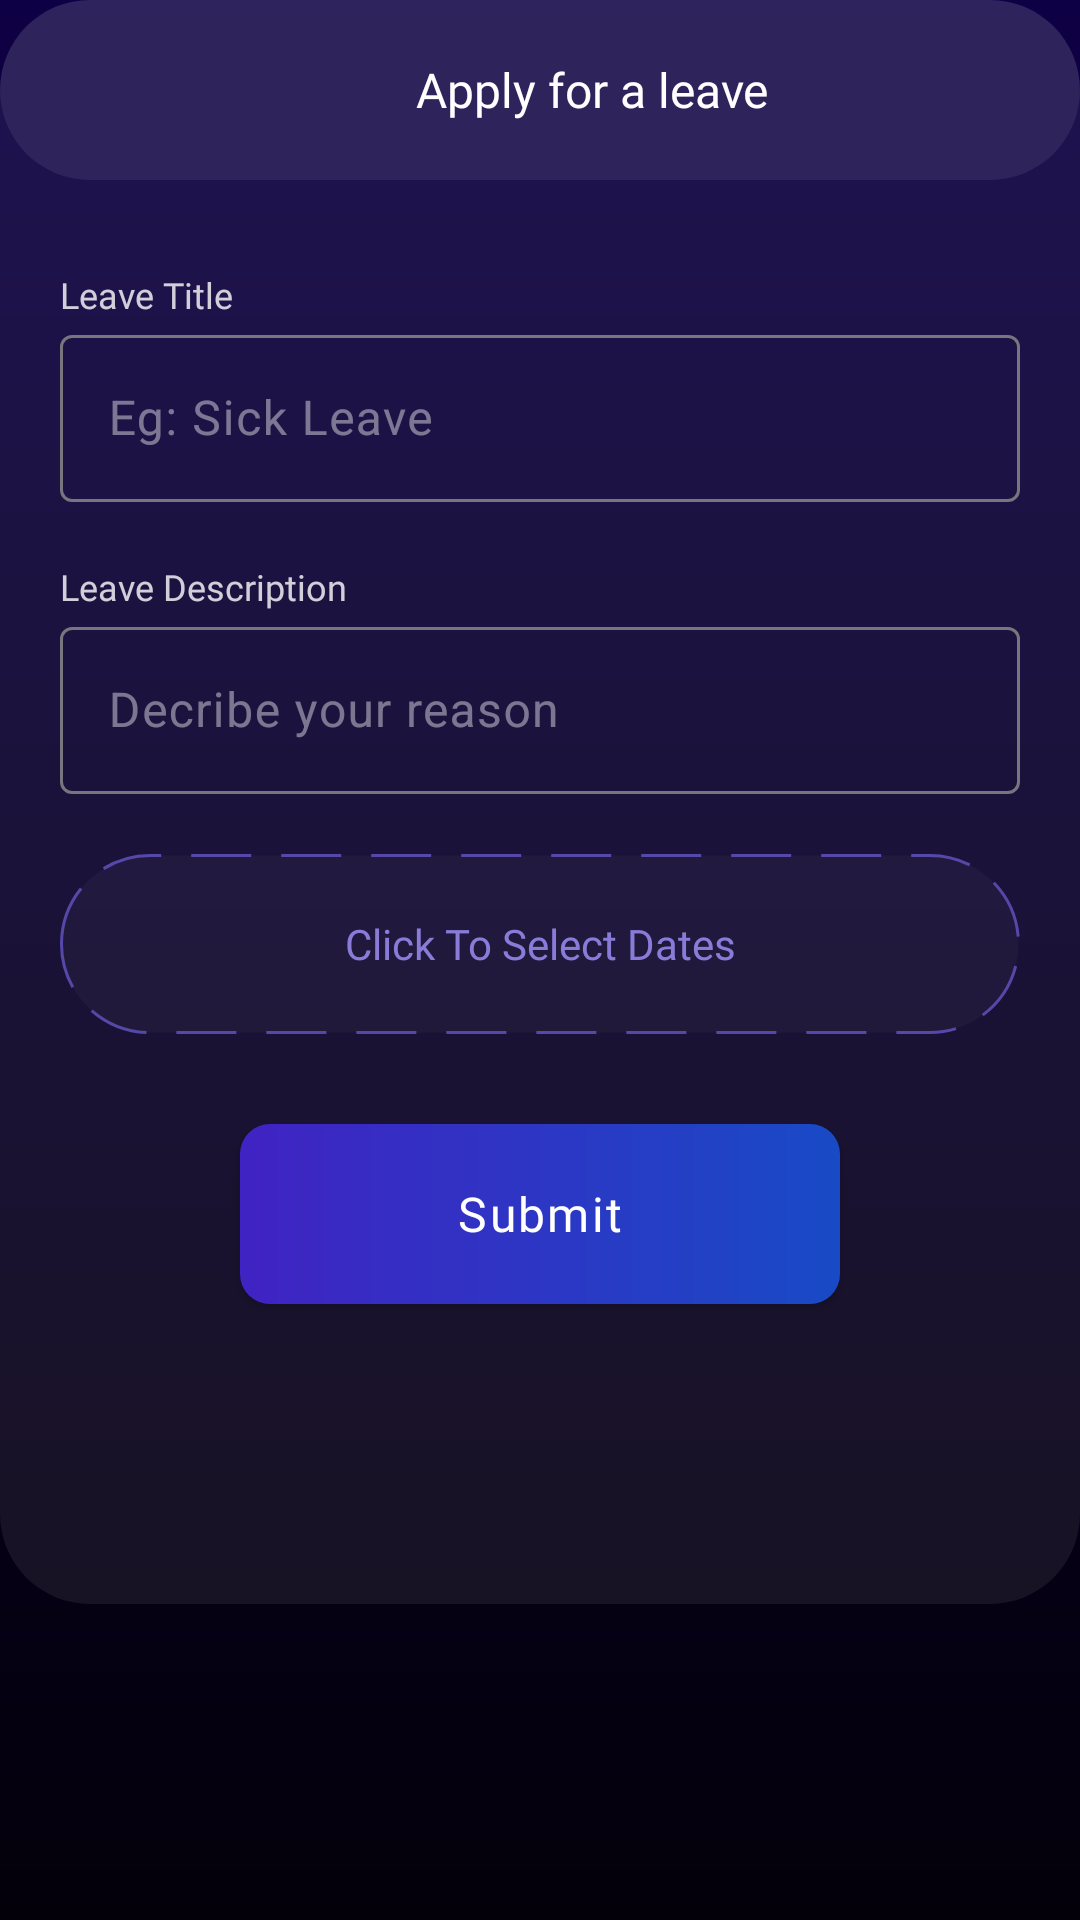

Android layout source for this screen:
<!-- AndroidManifest.xml: application theme Theme.Nebula -->
<!-- res/layout/fragment_new_leave_application.xml -->
<?xml version="1.0" encoding="utf-8"?>
<androidx.coordinatorlayout.widget.CoordinatorLayout  xmlns:android="http://schemas.android.com/apk/res/android"
    xmlns:app="http://schemas.android.com/apk/res-auto"
    xmlns:tools="http://schemas.android.com/tools"
    android:layout_width="match_parent"
    android:layout_height="match_parent"
    android:orientation="vertical"
    android:gravity="center_horizontal"
    android:background="@drawable/app_background"

    tools:context=".NewLeaveApplication">
    <androidx.constraintlayout.widget.ConstraintLayout
        android:layout_width="match_parent"
        android:clipChildren="true"
        android:background="@drawable/container_box"
        android:layout_height="wrap_content">

        <LinearLayout
            android:id="@+id/linearLayout"
            android:layout_width="match_parent"
            android:layout_height="60dp"
            android:background="@drawable/container_box"
            android:gravity="center"
            android:orientation="horizontal"
            app:layout_constraintEnd_toEndOf="parent"
            app:layout_constraintStart_toStartOf="parent"
            app:layout_constraintTop_toTopOf="parent">

            <ImageView
                android:layout_width="25dp"
                android:layout_height="25dp"
                android:layout_marginEnd="10dp"
                android:src="@drawable/pencil" />

            <TextView
                android:layout_width="wrap_content"
                android:layout_height="wrap_content"
                android:text="Apply for a leave"
                android:textAppearance="@style/new_leave_header" />
        </LinearLayout>

        <ScrollView
            android:id="@+id/scrollView2"
            android:layout_width="match_parent"
            android:layout_height="wrap_content"
            android:orientation="vertical"
            app:layout_constraintEnd_toEndOf="parent"
            app:layout_constraintStart_toStartOf="parent"
            app:layout_constraintTop_toBottomOf="@+id/linearLayout">

            <LinearLayout
                android:layout_width="match_parent"
                android:layout_height="wrap_content"
                android:layout_marginTop="10dp"
                android:orientation="vertical"
                android:padding="20dp">

                <TextView
                    android:layout_width="wrap_content"
                    android:layout_height="wrap_content"
                    android:text="Leave Title"
                    android:textAppearance="@style/new_leave_txt" />

                <com.google.android.material.textfield.TextInputLayout
                    android:layout_width="match_parent"
                    android:layout_height="wrap_content"
                    android:textColorHint="#6DFFFFFF">

                    <com.google.android.material.textfield.TextInputEditText
                        android:id="@+id/leaveTitle"
                        android:layout_width="match_parent"
                        android:layout_height="wrap_content"
                        android:hint="Eg: Sick Leave" />
                </com.google.android.material.textfield.TextInputLayout>

                <TextView
                    android:layout_width="wrap_content"
                    android:layout_height="wrap_content"
                    android:layout_marginTop="20dp"
                    android:text="Leave Description"
                    android:textAppearance="@style/new_leave_txt" />

                <com.google.android.material.textfield.TextInputLayout
                    android:layout_width="match_parent"
                    android:layout_height="wrap_content"
                    android:textColorHint="#6DFFFFFF">

                    <com.google.android.material.textfield.TextInputEditText
                        android:id="@+id/leaveDsc"
                        android:layout_width="match_parent"
                        android:layout_height="wrap_content"
                        android:hint="Decribe your reason"

                        android:inputType="textMultiLine" />
                </com.google.android.material.textfield.TextInputLayout>

                <androidx.appcompat.widget.AppCompatTextView
                    android:id="@+id/date_range"
                    android:layout_width="match_parent"
                    android:layout_height="60dp"
                    android:layout_marginTop="20dp"
                    android:layout_marginBottom="20dp"
                    android:background="@drawable/date_range_selector_background"
                    android:fontFamily="@font/roboto_medium"
                    android:gravity="center"
                    android:text="Click To Select Dates"
                    android:textColor="#CEA294FF" />

                <androidx.appcompat.widget.AppCompatButton
                    android:id="@+id/submitBtn"
                    android:layout_width="200dp"
                    android:layout_height="60dp"
                    android:background="@drawable/regular_button"
                    android:letterSpacing=".05"
                    android:layout_gravity="center_horizontal"
                    android:layout_marginBottom="80dp"
                    android:layout_marginTop="10dp"
                    android:text="Submit"
                    android:textAppearance="@style/new_leave_header"
                    app:layout_constraintBottom_toBottomOf="parent"
                    app:layout_constraintEnd_toEndOf="parent"
                    app:layout_constraintStart_toStartOf="parent"
                    app:layout_constraintTop_toBottomOf="@+id/scrollView2" />

            </LinearLayout>
        </ScrollView>

        <ProgressBar
            android:id="@+id/progressBar2"
            style="?android:attr/progressBarStyle"
            android:layout_width="match_parent"
            android:layout_height="match_parent"
            android:visibility="gone"
            android:background="#6F000000"
            android:indeterminate="true"
            android:mirrorForRtl="false"
            android:progressTint="#FFFFFF"
            app:layout_constraintBottom_toBottomOf="parent"
            app:layout_constraintEnd_toEndOf="parent"
            app:layout_constraintStart_toStartOf="parent"
            app:layout_constraintTop_toBottomOf="@+id/linearLayout" />

    </androidx.constraintlayout.widget.ConstraintLayout>

</androidx.coordinatorlayout.widget.CoordinatorLayout >
<!-- resources referenced by this layout -->
<resources>
  <!-- drawable app_background (drawable) -->
  <?xml version="1.0" encoding="utf-8"?>
  <shape xmlns:android="http://schemas.android.com/apk/res/android"
      xmlns:app="http://schemas.android.com/apk/res-auto"
      xmlns:tools="http://schemas.android.com/tools"
      >
      <gradient
          android:startColor="#0E0044"
          android:endColor="#04000A"
          android:angle="270"/>
      <corners
          android:radius="0dp"/>
  </shape>
  <!-- drawable container_box (drawable) -->
  <?xml version="1.0" encoding="utf-8"?>
  <shape xmlns:android="http://schemas.android.com/apk/res/android">
      <solid android:color="@color/uiContainerBox"/>
  
  
  
  
  
  
      <corners android:radius="30dp" />
  </shape>
  <!-- drawable date_range_selector_background (drawable) -->
  <?xml version="1.0" encoding="utf-8"?>
  <shape xmlns:android="http://schemas.android.com/apk/res/android">
      <solid android:color="#08FFFFFF"/>
      <stroke android:color="#5548A8"
          android:width="1dp"
          android:dashWidth="20dp"
          android:dashGap="10dp"/>
      <corners android:radius="30dp" />
  </shape>
  <!-- drawable regular_button (drawable) -->
  <?xml version="1.0" encoding="utf-8"?>
  <shape xmlns:android="http://schemas.android.com/apk/res/android"
      xmlns:app="http://schemas.android.com/apk/res-auto"
      xmlns:tools="http://schemas.android.com/tools"
      >
      <gradient
          android:angle="180"
          android:endColor="#4023C3"
          android:startColor="#194AC6" />
      <corners android:radius="10dp"/>
  </shape>
  <style name="new_leave_header">
          <item name="android:fontFamily">@font/roboto_bold</item>
          <item name="android:textSize">16sp</item>
          <item name="android:textColor">#FFFFFF</item>
      </style>
  <style name="new_leave_txt">
          <item name="android:fontFamily">@font/roboto_regular</item>
          <item name="android:textSize">12sp</item>
          <item name="android:textColor">#CCFFFFFF</item>
      </style>
  <style name="Theme.Nebula" parent="Base.Theme.Nebula" />
  <color name="uiContainerBox">#12FFFFFF</color>
  <style name="Base.Theme.Nebula" parent="Theme.Material3.DayNight.NoActionBar">
          
          
      </style>
</resources>
